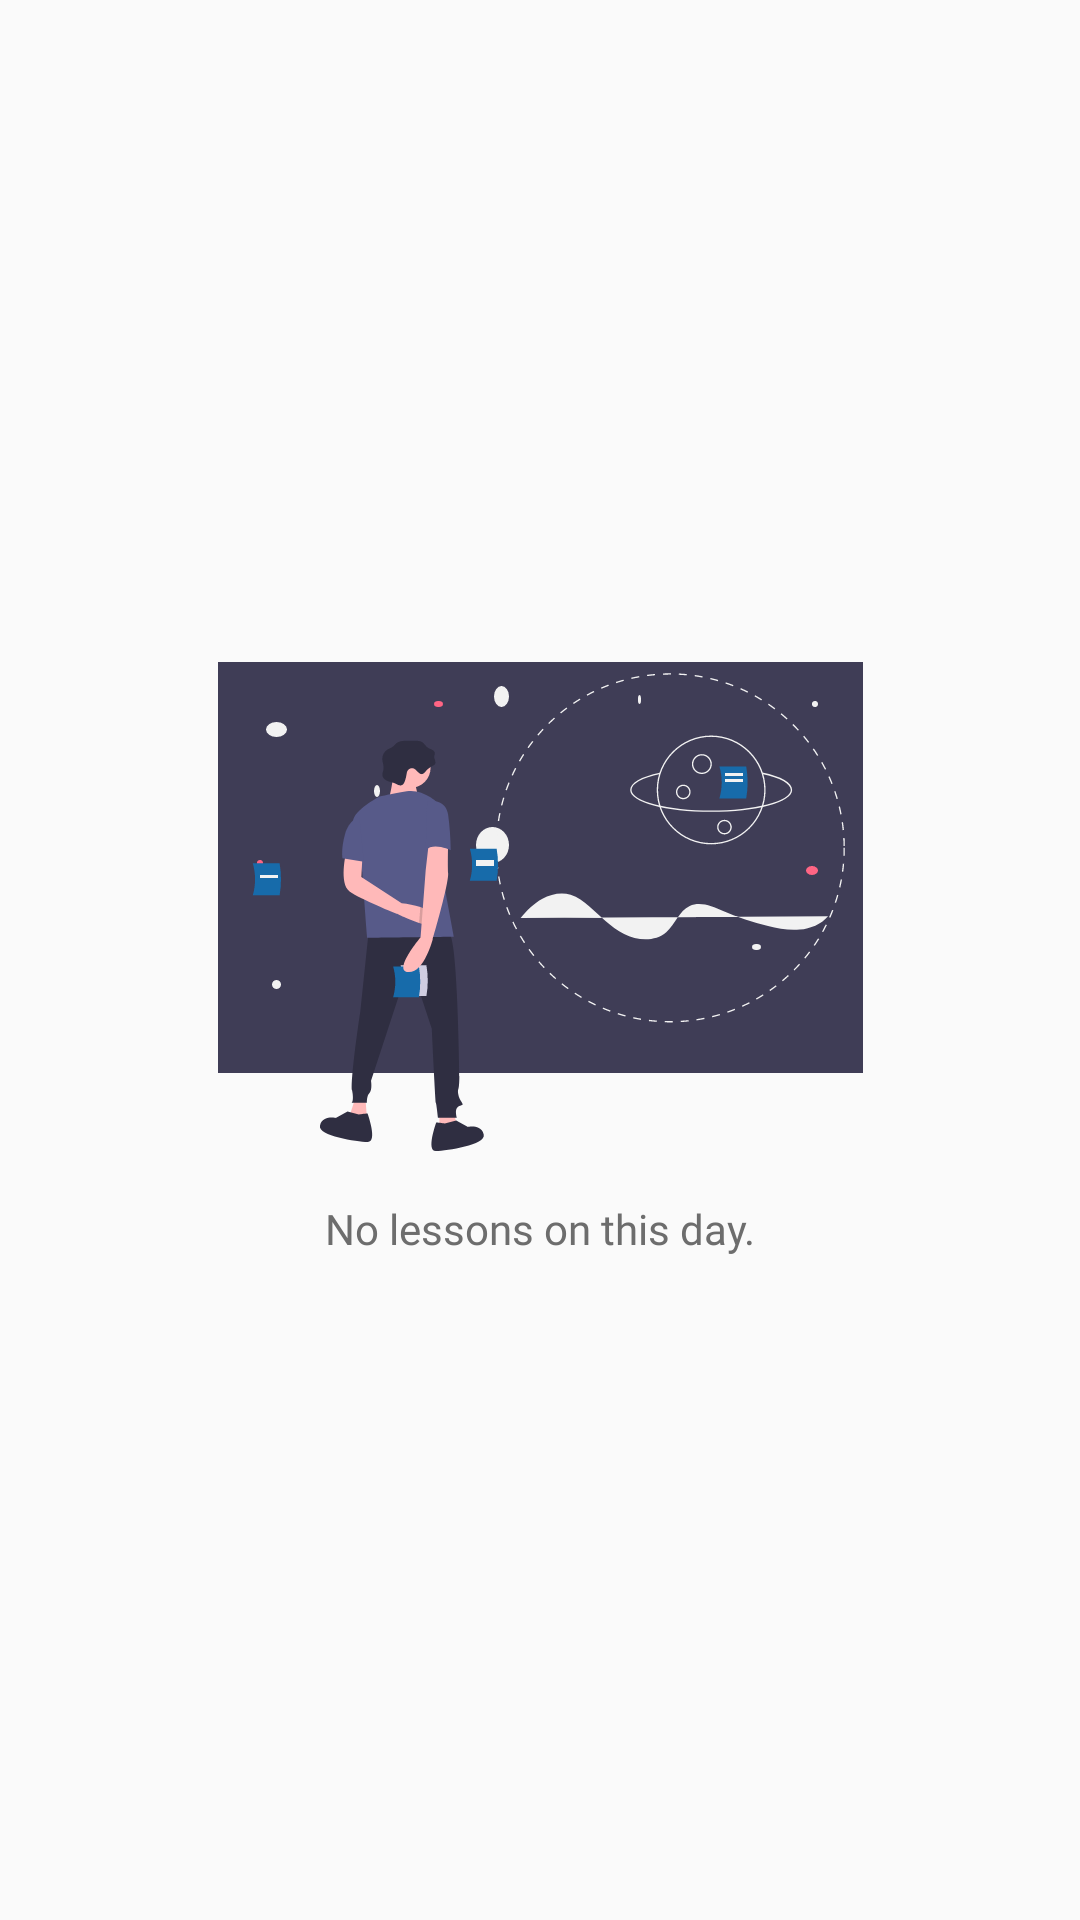

Android layout source for this screen:
<!-- AndroidManifest.xml: application theme AppTheme -->
<!-- res/layout/no_lessons_overview.xml -->
<?xml version="1.0" encoding="utf-8"?>
<LinearLayout xmlns:android="http://schemas.android.com/apk/res/android"
    xmlns:app="http://schemas.android.com/apk/res-auto"
    android:id="@+id/no_lessons_overview_container"
    android:layout_width="match_parent"
    android:layout_height="match_parent"
    android:gravity="center_vertical"
    android:orientation="vertical"
    android:paddingStart="4dp"
    android:paddingTop="32dp"
    android:paddingEnd="4dp"
    android:paddingBottom="32dp">

    <ImageView
        android:id="@+id/imageView"
        android:layout_width="match_parent"
        android:layout_height="wrap_content"
        app:srcCompat="@drawable/no_lesson"
        android:contentDescription="@string/no_lesson_img_description" />

    <TextView
        android:id="@+id/no_lessons_overview_title"
        android:layout_width="match_parent"
        android:layout_height="wrap_content"
        android:layout_marginTop="16dp"
        android:fontFamily="@font/roboto_regular"
        android:text="@string/lessons_recycler_empty_overview"
        android:textAlignment="center"
        android:textColor="@color/colorTextSecondary"
        android:textSize="14sp" />

</LinearLayout>
<!-- resources referenced by this layout -->
<resources>
  <color name="colorTextSecondary">#6D6D6D</color>
  <!-- drawable no_lesson: png bitmap (drawable-hdpi, 14865 bytes) -->
  <string name="lessons_recycler_empty_overview">No lessons on this day.</string>
  <string name="no_lesson_img_description">An illustration that describes that there are no Lessons</string>
  <style name="AppTheme" parent="Theme.AppCompat.Light.DarkActionBar">
          
          <item name="colorPrimary">@color/colorPrimary</item>
          <item name="colorPrimaryDark">#ACACAC</item>
          <item name="colorAccent">@color/colorAccent</item>
          <item name="actionOverflowButtonStyle">@style/MyOverflowButtonStyle</item>
  
      </style>
  <color name="colorPrimary">#EEEEEE</color>
  <color name="colorAccent">@color/colorPrimaryDark</color>
  <style name="MyOverflowButtonStyle" parent="Widget.AppCompat.ActionButton.Overflow">
          <item name="android:tint">@color/colorPrimaryDark</item>
      </style>
  <color name="colorPrimaryDark">#212121</color>
</resources>
